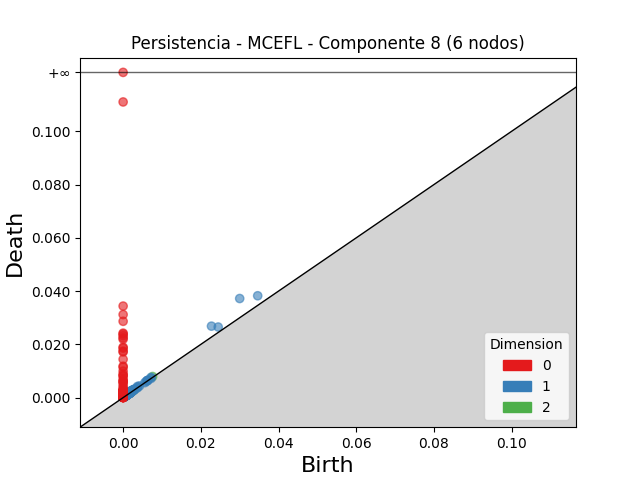

Data behind this chart, as committed beside it:
dimension, birth, death
2, 0.007594, 0.007925
2, 0.002057, 0.002167
2, 0.002741, 0.002832
2, 0.001734, 0.00182
2, 0.001415, 0.001494
2, 0.001661, 0.001699
2, 0.0009612, 0.0009936
2, 0.001867, 0.001894
2, 0.002521, 0.002546
2, 0.001052, 0.001076
2, 0.001875, 0.001889
2, 0.001529, 0.001535
1, 0.03, 0.03721
1, 0.02274, 0.02684
1, 0.03463, 0.03825
1, 0.02447, 0.02651
1, 0.001465, 0.002041
1, 0.001981, 0.002546
1, 0.003699, 0.004203
1, 0.001319, 0.00178
1, 0.002006, 0.002416
1, 0.002659, 0.003067
1, 0.007181, 0.007583
1, 0.001309, 0.001687
1, 0.001493, 0.001837
1, 0.001277, 0.001616
1, 0.001201, 0.001537
1, 0.001933, 0.002262
1, 0.002481, 0.002786
1, 0.001971, 0.002265
1, 0.001425, 0.001716
1, 0.0009754, 0.001265
1, 0.001477, 0.001761
1, 0.001171, 0.001441
1, 0.001339, 0.001607
1, 0.001131, 0.001396
1, 0.001603, 0.001867
1, 0.002058, 0.00232
1, 0.002594, 0.002852
1, 0.0009184, 0.001175
1, 0.002238, 0.002491
1, 0.001816, 0.002059
1, 0.001211, 0.001452
1, 0.001791, 0.002018
1, 0.001553, 0.001775
1, 0.001344, 0.001559
1, 0.006271, 0.006476
1, 0.0009683, 0.001168
1, 0.0008503, 0.001045
1, 0.001407, 0.001593
1, 0.001621, 0.001807
1, 0.005966, 0.006149
1, 0.001839, 0.002022
1, 0.001153, 0.001331
1, 0.004219, 0.004396
1, 0.001394, 0.001571
1, 0.001638, 0.001811
1, 0.00177, 0.001942
1, 0.001399, 0.001569
1, 0.00237, 0.002538
... 1,077 more rows
